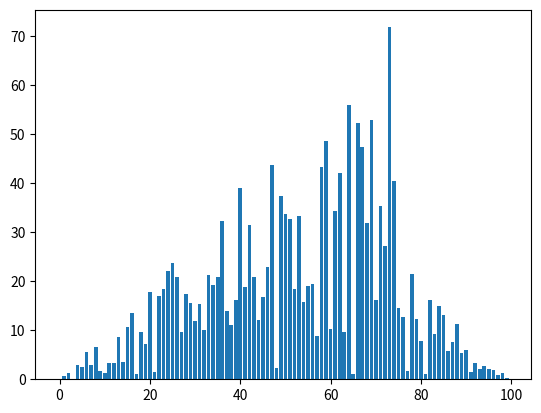

Source code (Python):
import random as rd
import numpy as np
import matplotlib.pyplot as plt

vetor_saida = np.zeros(100)


j = 0
for i in range(100):
    if j<25:
        vetor_saida[i] = rd.uniform(0,100) * i/100
    elif j >75:
        vetor_saida[i] = rd.uniform(0,100) * (1-i/100)
    else:
        vetor_saida[i] = rd.uniform(0,100) * i/100
    j+=1

plt.bar(np.arange(100),vetor_saida)

plt.show()